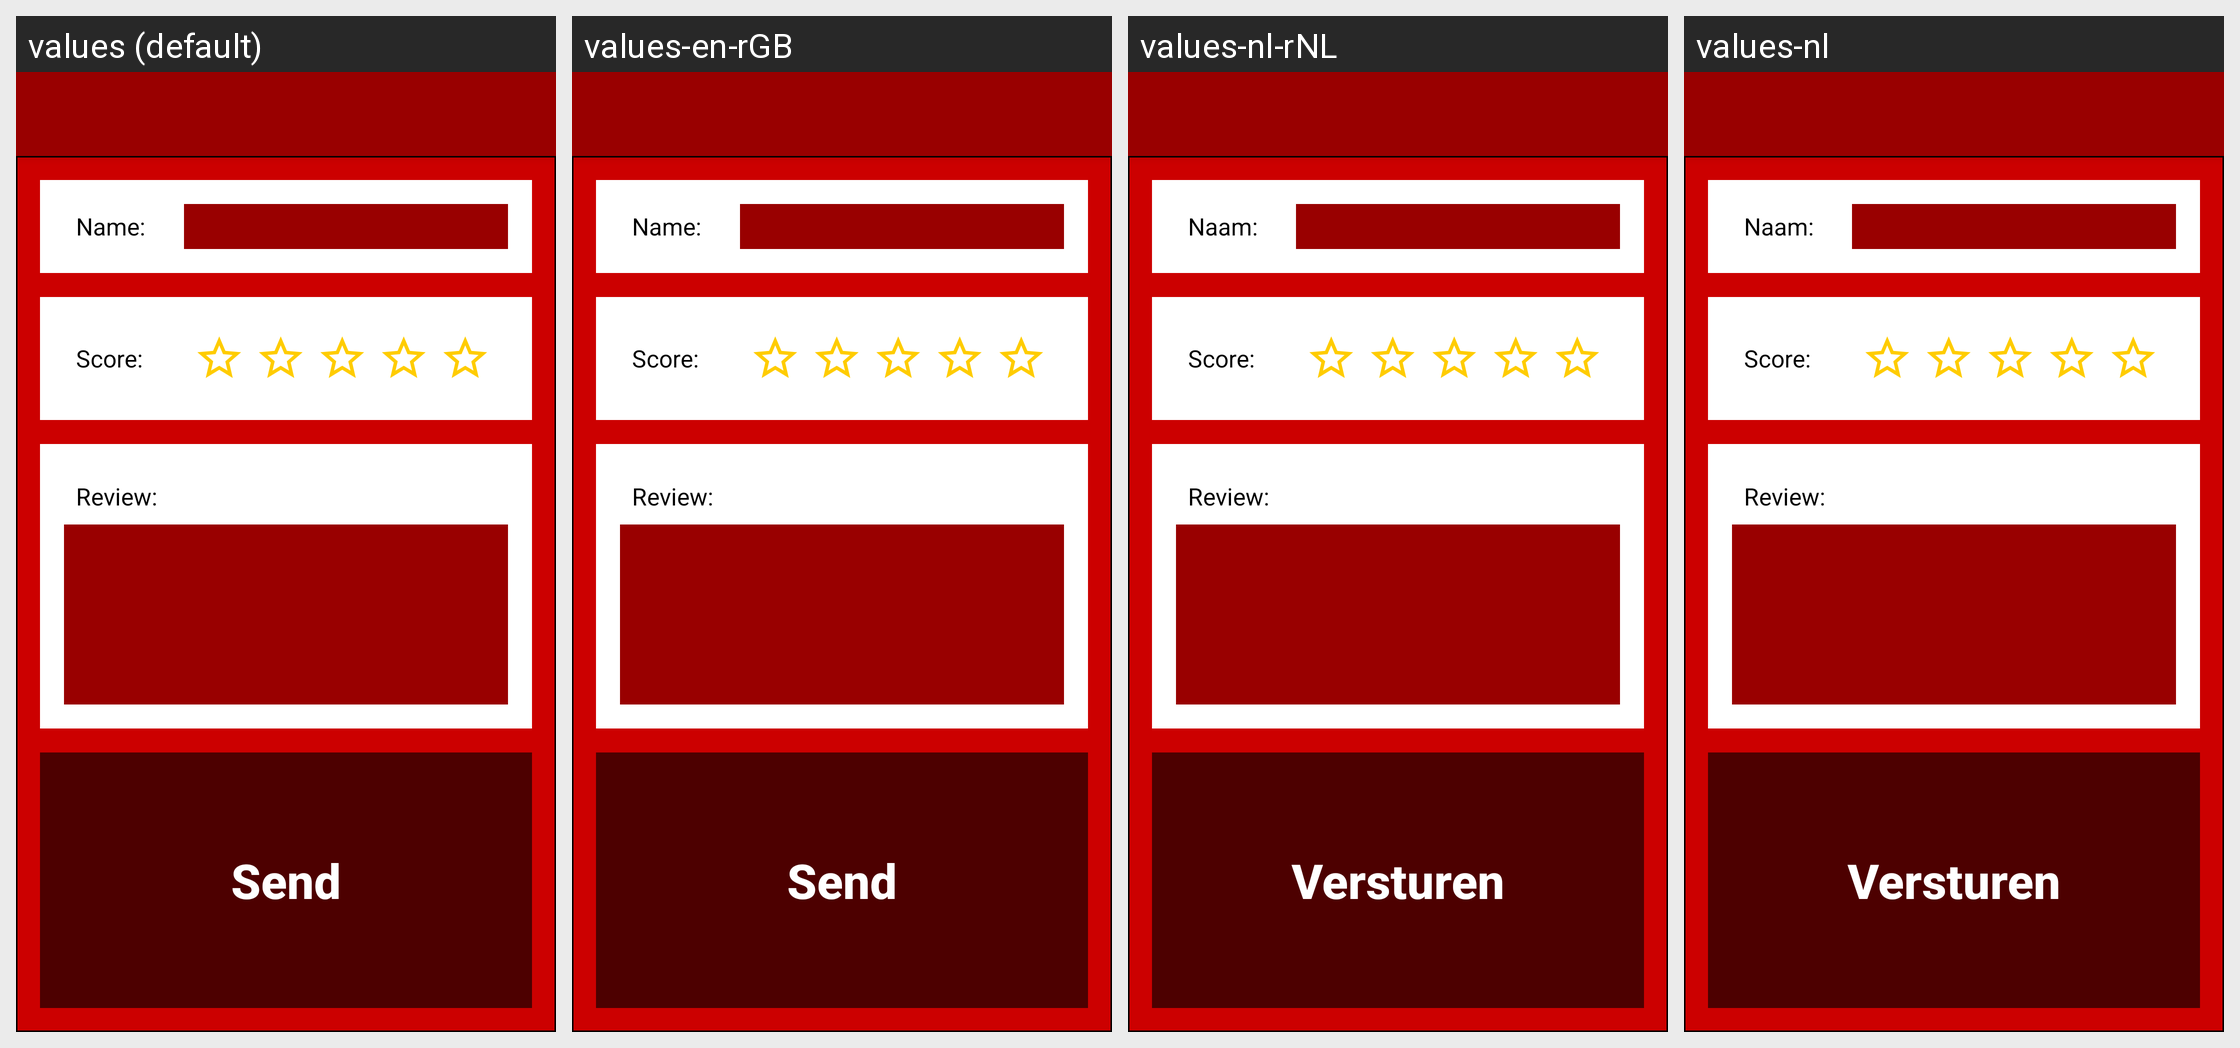

For this localized Android screen grid, give each drawn string resource with its value in every locale shown.
Android screen res/layout/activity_write_review.xml rendered under 4 locales, left to right: values (default), values-en-rGB, values-nl-rNL, values-nl. Device: Nexus 5 (rendered at 1080×1920; each locale shown at half size, 540×960, under a caption strip naming it); theme ThemeFilet.
Strings drawn on this screen, with the default value and each locale's value (text and hints the layout hard-codes, and strings that could not be matched under every locale, appear in the picture but are not listed):

name
  values: Name:
  values-en-rGB: Name:
  values-nl-rNL: Naam:
  values-nl: Naam:

review
  values: Score:
  values-en-rGB: Score:
  values-nl-rNL: Score:
  values-nl: Score:

send
  values: Send
  values-en-rGB: Send
  values-nl-rNL: Versturen
  values-nl: Versturen
